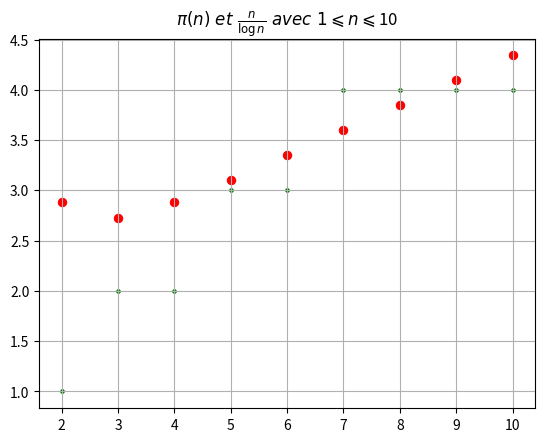

This figure's Python source:
import numpy as np
import matplotlib.pyplot as plt
import matplotlib.lines as mlines
import random


def is_prime(n):
        if n == 1 or n == 0:
                return False
        if n == 2:
                return True
        for i in range(2, int(np.sqrt(n))+2):
                if n%i==0:
                        return False
        return True
                
def primes(n):
        p = []
        for i in range(1, n+1):
                if is_prime(i):
                        p.append(i)
        return p

def rdm_prime(n1, n2):
        r=0
        while(not is_prime(r)):
                r=random.randint(n1,n2)

def cribe_era(n):
        l=[]
        for i in range(2,n+1):
             l.append(i) ## on remplit la liste avec tous les nombres de 2 a n pour eliminer ensuite les nombres qui ne sont pas premiers
        r=0
        while(l[r]<=int(np.sqrt(l[len(l)-1]))):## la boucle s'arrete quand le carrée du plus petit nombre restant dans la liste est supérieur au dernier nombre restant dans la liste 
                for j in range(2,(n//l[r])+1):
                        if (l[r]*j) in l: 
                                l.remove(l[r]*j) ## on elimine les nombres multiples des nombres restants dans la liste
                r=r+1 ##on passe au nombre suivant pour eliminer ses multiples
        return l
                                
l=cribe_era(200)
m=primes(200)
p=primes(1000)
print(m)
print("\n")
print(l)

with open('primes.txt', 'w') as fichier:
        cpt = 0
        for i in range(len(p)):
                fichier.write('{:5d} '.format(p[i]))
                cpt = cpt + 1
                if cpt>9:
                         fichier.write('\n')
                         cpt=0
N = 10
#legend_fonct = ['pi_primes', 'n_logn']
#blue_line = mlines([], [], color='blue', marker='*',
#                          markersize=15, label='Blue stars')
for i in range(2, N+1):
        plt.title(r'$\pi(n) \ et \ \frac{n}{\log{n}}\ avec\ 1 \leqslant n \leqslant$'+"{:d}".format(N))
        plt.scatter(i,len(primes(i)), color='green', marker='.', linewidth=0.3)
        if np.log(i)!=0:
                plt.scatter(i,i/(np.log(i)) , color='red', linewidth=0.8)
plt.grid()
#plt.legend(handles=[blue_line])
plt.savefig('n_10.png')
plt.show()
### la création du fichier txt prend pas mal de temps donc nous l'avons mis
## en commentaire.
"""
with open('table.txt', 'w') as fichier:
        fichier.write('{:7s} | {:6s} | {:10s}\n'.format('n', ' pi(n)',' n/log(n)'))
        for i in range(1,7):
                fichier.write('{:7d} | {:6} | {:10}\n'.format(10**i,len(primes(10**i)), 10**i/np.log(10**i)))
"""                
